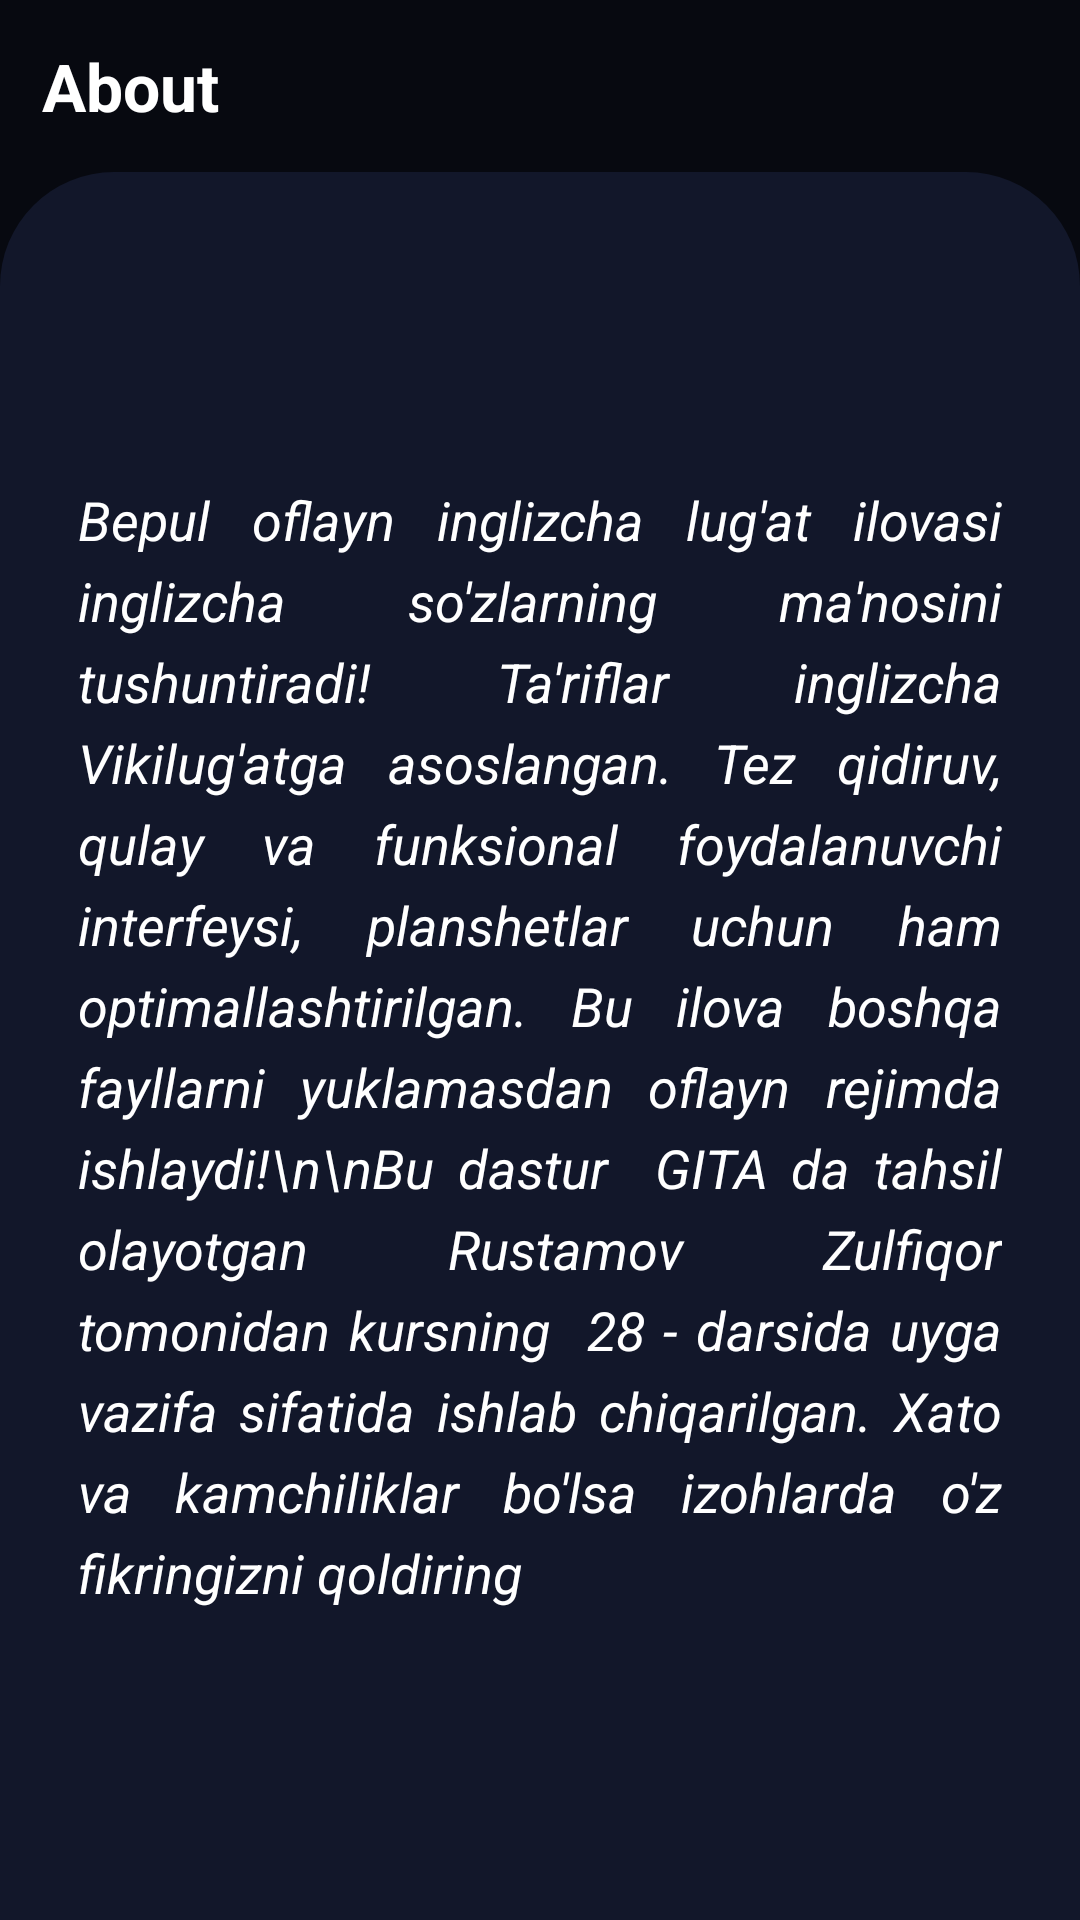

Layout XML and referenced resources for this Android screen:
<!-- AndroidManifest.xml: application theme Theme.TranslateUzbEng -->
<!-- res/layout/screen_settings.xml -->
<?xml version="1.0" encoding="utf-8"?>
<androidx.constraintlayout.widget.ConstraintLayout xmlns:android="http://schemas.android.com/apk/res/android"
    xmlns:app="http://schemas.android.com/apk/res-auto"
    android:layout_width="match_parent"
    android:layout_height="match_parent"
    android:background="#070910">

    <androidx.appcompat.widget.AppCompatTextView
        android:id="@+id/text_settings"
        android:layout_width="wrap_content"
        android:layout_height="wrap_content"
        android:padding="14dp"
        android:text="About"
        android:textStyle="bold"
        android:textColor="@color/white"
        android:textSize="22sp"
        app:layout_constraintStart_toStartOf="parent"
        app:layout_constraintTop_toTopOf="parent" />

    <androidx.constraintlayout.widget.ConstraintLayout
        android:layout_width="match_parent"
        android:layout_height="0dp"
        android:background="@drawable/bg_home"
        app:layout_constraintBottom_toBottomOf="parent"
        app:layout_constraintEnd_toEndOf="parent"
        app:layout_constraintStart_toStartOf="parent"
        app:layout_constraintTop_toBottomOf="@id/text_settings"
        android:padding="26dp">

        <androidx.appcompat.widget.AppCompatTextView
            android:id="@+id/about"
            android:layout_width="wrap_content"
            android:layout_height="wrap_content"
            android:text="Bepul oflayn inglizcha lug'at ilovasi inglizcha so'zlarning ma'nosini tushuntiradi! Ta'riflar inglizcha Vikilug'atga asoslangan. Tez qidiruv, qulay va funksional foydalanuvchi interfeysi, planshetlar uchun ham optimallashtirilgan.
Bu ilova boshqa fayllarni yuklamasdan oflayn rejimda ishlaydi!\n\nBu dastur  GITA da tahsil olayotgan Rustamov Zulfiqor tomonidan kursning  28 - darsida uyga vazifa sifatida ishlab chiqarilgan. Xato va kamchiliklar bo'lsa izohlarda o'z fikringizni qoldiring"
            android:textColor="@color/white"
            android:justificationMode="inter_word"
            android:textStyle="italic"
            android:textSize="18sp"
            android:lineSpacingExtra="6dp"

            app:layout_constraintBottom_toBottomOf="parent"
            app:layout_constraintEnd_toEndOf="parent"
            app:layout_constraintStart_toStartOf="parent"
            app:layout_constraintTop_toTopOf="parent" />


    </androidx.constraintlayout.widget.ConstraintLayout>
</androidx.constraintlayout.widget.ConstraintLayout>
<!-- resources referenced by this layout -->
<resources>
  <color name="white">#FFFFFFFF</color>
  <!-- drawable bg_home (drawable) -->
  <?xml version="1.0" encoding="utf-8"?>
  <shape xmlns:android="http://schemas.android.com/apk/res/android">
      <solid android:color="#12172A" />
      <corners android:topLeftRadius="38dp" android:topRightRadius="38dp"/>
  </shape>
  <style name="Theme.TranslateUzbEng" parent="Theme.MaterialComponents.DayNight.NoActionBar">
          
          <item name="colorPrimary">@color/purple_200</item>
          <item name="colorPrimaryVariant">@color/purple_700</item>
          <item name="colorOnPrimary">@color/black</item>
          
          <item name="colorSecondary">@color/teal_200</item>
          <item name="colorSecondaryVariant">@color/teal_200</item>
          <item name="colorOnSecondary">@color/black</item>
          
          <item name="android:statusBarColor">?attr/colorPrimaryVariant</item>
          
      </style>
  <color name="purple_200">#3F51B5</color>
  <color name="purple_700">#070910</color>
  <color name="black">#FF000000</color>
  <color name="teal_200">#FF03DAC5</color>
</resources>
